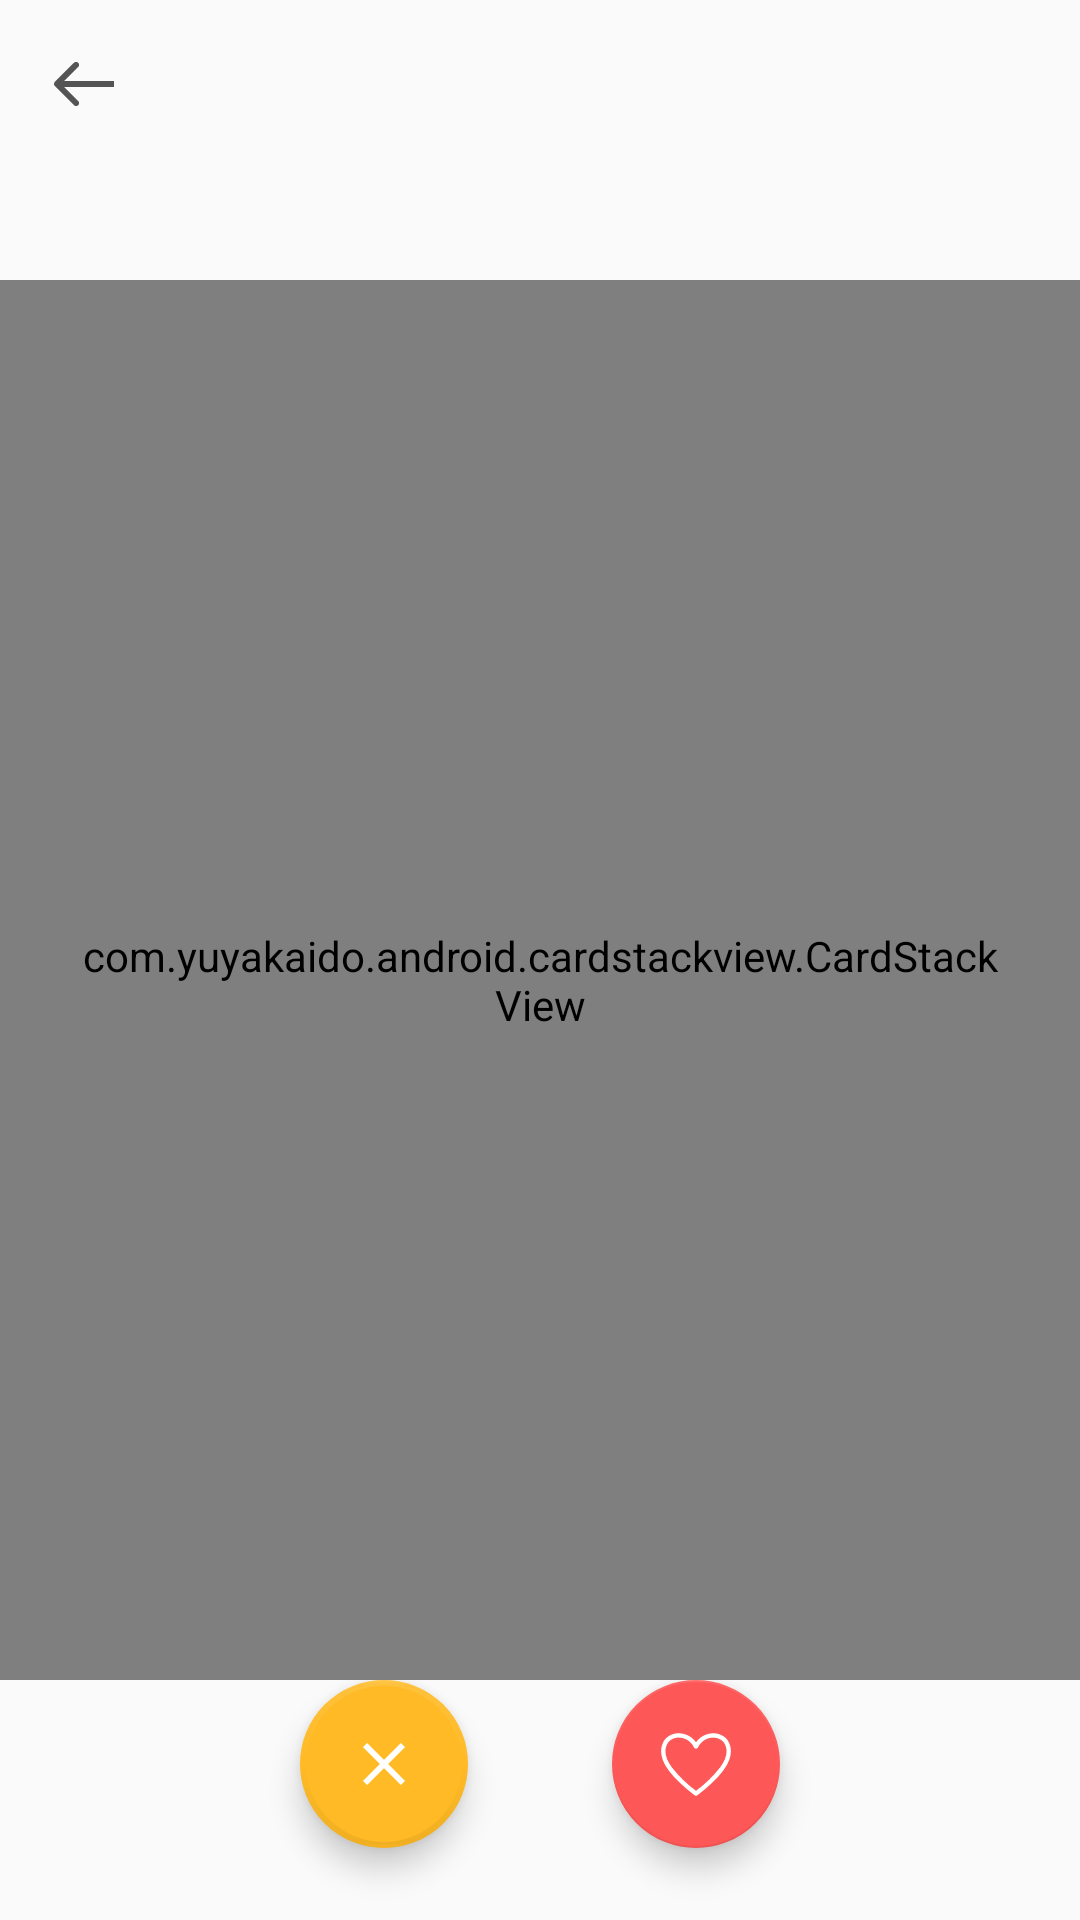

This screen was rendered from an Android layout file. Write that file and the resources it references.
<!-- AndroidManifest.xml: application theme Theme.Tender -->
<!-- res/layout/activity_swipe.xml -->
<?xml version="1.0" encoding="utf-8"?>
<RelativeLayout xmlns:android="http://schemas.android.com/apk/res/android"
    xmlns:app="http://schemas.android.com/apk/res-auto"
    xmlns:tools="http://schemas.android.com/tools"
    android:layout_width="match_parent"
    android:layout_height="match_parent"
    tools:context=".ui.activity.SwipeActivity">

    <androidx.appcompat.widget.Toolbar
        android:id="@+id/toolbar"
        android:layout_width="match_parent"
        android:layout_height="wrap_content"
        app:navigationIcon="@drawable/ic_back_arrow" />

    <TextView
        android:id="@+id/name_with_members"
        android:layout_width="wrap_content"
        android:layout_height="wrap_content"
        android:layout_below="@id/toolbar"
        android:layout_marginStart="@dimen/margin_24"
        android:layout_marginTop="@dimen/margin_5"
        android:layout_marginEnd="@dimen/margin_24"
        android:textColor="@color/black"
        android:textSize="@dimen/text_24sp"
        android:textStyle="bold" />

    <LinearLayout
        android:layout_width="match_parent"
        android:layout_height="wrap_content"
        android:layout_below="@+id/name_with_members"
        android:layout_alignParentBottom="true"
        android:clipToPadding="false"
        android:orientation="vertical">

        <com.yuyakaido.android.cardstackview.CardStackView
            android:id="@+id/card_stack_view"
            android:layout_width="match_parent"
            android:layout_height="0dp"
            android:layout_weight="1"
            android:clipToPadding="false"
            android:padding="@dimen/margin_24"
            android:elevation="0dp" />

        <LinearLayout
            android:layout_width="match_parent"
            android:layout_height="wrap_content"
            android:clipToPadding="false"
            android:gravity="center"
            android:orientation="horizontal"
            android:paddingLeft="@dimen/margin_24"
            android:paddingRight="@dimen/margin_24"
            android:paddingBottom="@dimen/margin_24">

            <com.google.android.material.floatingactionbutton.FloatingActionButton
                android:id="@+id/skip_button"
                android:layout_width="wrap_content"
                android:layout_height="wrap_content"
                android:layout_marginEnd="@dimen/margin_24"
                android:contentDescription="Skip"
                android:src="@drawable/choose_close"
                app:backgroundTint="#FFBA25"
                app:borderWidth="2dp"
                app:fabSize="auto"
                app:rippleColor="#A67500" />

            <com.google.android.material.floatingactionbutton.FloatingActionButton
                android:id="@+id/like_button"
                android:layout_width="wrap_content"
                android:layout_height="wrap_content"
                android:layout_marginStart="@dimen/margin_24"
                android:contentDescription="Like"
                android:src="@drawable/ic_heart"
                app:backgroundTint="#FE5757"
                app:fabSize="auto"
                app:rippleColor="#C80500" />
        </LinearLayout>
    </LinearLayout>
</RelativeLayout>
<!-- resources referenced by this layout -->
<resources>
  <color name="black">#FF000000</color>
  <dimen name="margin_24">24dp</dimen>
  <dimen name="margin_5">5dp</dimen>
  <dimen name="text_24sp">24sp</dimen>
  <!-- drawable choose_close (drawable-v24) -->
  <vector android:height="11.31dp" android:tint="#FFFFFF"
      android:viewportHeight="24" android:viewportWidth="24"
      android:width="11.31dp" xmlns:android="http://schemas.android.com/apk/res/android">
      <path android:fillColor="@android:color/white" android:pathData="M19,6.41L17.59,5 12,10.59 6.41,5 5,6.41 10.59,12 5,17.59 6.41,19 12,13.41 17.59,19 19,17.59 13.41,12z"/>
  </vector>
  <!-- drawable ic_back_arrow (drawable) -->
  <vector xmlns:android="http://schemas.android.com/apk/res/android"
      android:width="20dp"
      android:height="16dp"
      android:viewportWidth="20"
      android:viewportHeight="16">
    <path
        android:pathData="M0.2929,7.2929C-0.0976,7.6834 -0.0976,8.3166 0.2929,8.7071L6.6568,15.0711C7.0474,15.4616 7.6805,15.4616 8.0711,15.0711C8.4616,14.6805 8.4616,14.0474 8.0711,13.6569L2.4142,8L8.0711,2.3431C8.4616,1.9526 8.4616,1.3195 8.0711,0.9289C7.6805,0.5384 7.0474,0.5384 6.6568,0.9289L0.2929,7.2929ZM20,7L1,7L1,9L20,9L20,7Z"
        android:fillColor="#545454"/>
  </vector>
  <!-- drawable ic_heart (drawable) -->
  <vector android:height="21.818182dp" android:viewportHeight="20"
      android:viewportWidth="22" android:width="24dp" xmlns:android="http://schemas.android.com/apk/res/android">
      <path android:fillColor="#ffffff" android:pathData="M10.9999,19.62C10.8526,19.6195 10.7096,19.5703 10.5932,19.48C6.8866,16.6 4.3333,14.12 2.5466,11.6733C0.2666,8.5467 -0.2534,5.66 0.9999,3.0933C1.8932,1.26 4.4599,-0.24 7.4599,0.6333C8.8903,1.0465 10.1382,1.9325 10.9999,3.1467C11.8616,1.9325 13.1096,1.0465 14.5399,0.6333C17.5332,-0.2267 20.1066,1.26 20.9999,3.0933C22.2532,5.66 21.7332,8.5467 19.4532,11.6733C17.6666,14.12 15.1132,16.6 11.4066,19.48C11.2902,19.5703 11.1472,19.6195 10.9999,19.62ZM5.7533,1.72C5.0394,1.6922 4.3315,1.8594 3.7055,2.2035C3.0795,2.5476 2.559,3.0558 2.1999,3.6733C1.1666,5.7933 1.6332,8.1533 3.6266,10.88C5.745,13.6124 8.2255,16.0436 10.9999,18.1067C13.7739,16.0457 16.2544,13.6167 18.3732,10.8867C20.3732,8.1533 20.8332,5.7933 19.7999,3.68C19.1332,2.3467 17.1332,1.2867 14.9066,1.9133C14.1926,2.1243 13.5307,2.4825 12.9635,2.9647C12.3963,3.4469 11.9364,4.0426 11.6132,4.7133C11.563,4.8356 11.4776,4.9402 11.3678,5.0138C11.258,5.0874 11.1288,5.1267 10.9966,5.1267C10.8644,5.1267 10.7352,5.0874 10.6254,5.0138C10.5156,4.9402 10.4301,4.8356 10.3799,4.7133C10.0592,4.0409 9.6001,3.4439 9.0325,2.9613C8.4649,2.4788 7.8018,2.1217 7.0866,1.9133C6.6532,1.7875 6.2045,1.7224 5.7533,1.72Z"/>
  </vector>
  <style name="Theme.Tender" parent="Theme.MaterialComponents.DayNight.NoActionBar.Bridge">
          
          <item name="colorPrimary">@color/white</item>
          <item name="colorPrimaryVariant">@color/white</item>
          <item name="colorOnPrimary">@color/black</item>
          
          <item name="colorSecondary">@android:color/transparent</item>
          <item name="colorSecondaryVariant">@android:color/transparent</item>
          <item name="colorOnSecondary">@color/black</item>
          
          <item name="android:statusBarColor" tools:targetApi="l">?attr/colorPrimaryVariant</item>
          <item name="android:windowLightStatusBar" tools:targetApi="m">true</item>
          
  
      </style>
  <color name="white">#FFFFFFFF</color>
</resources>
